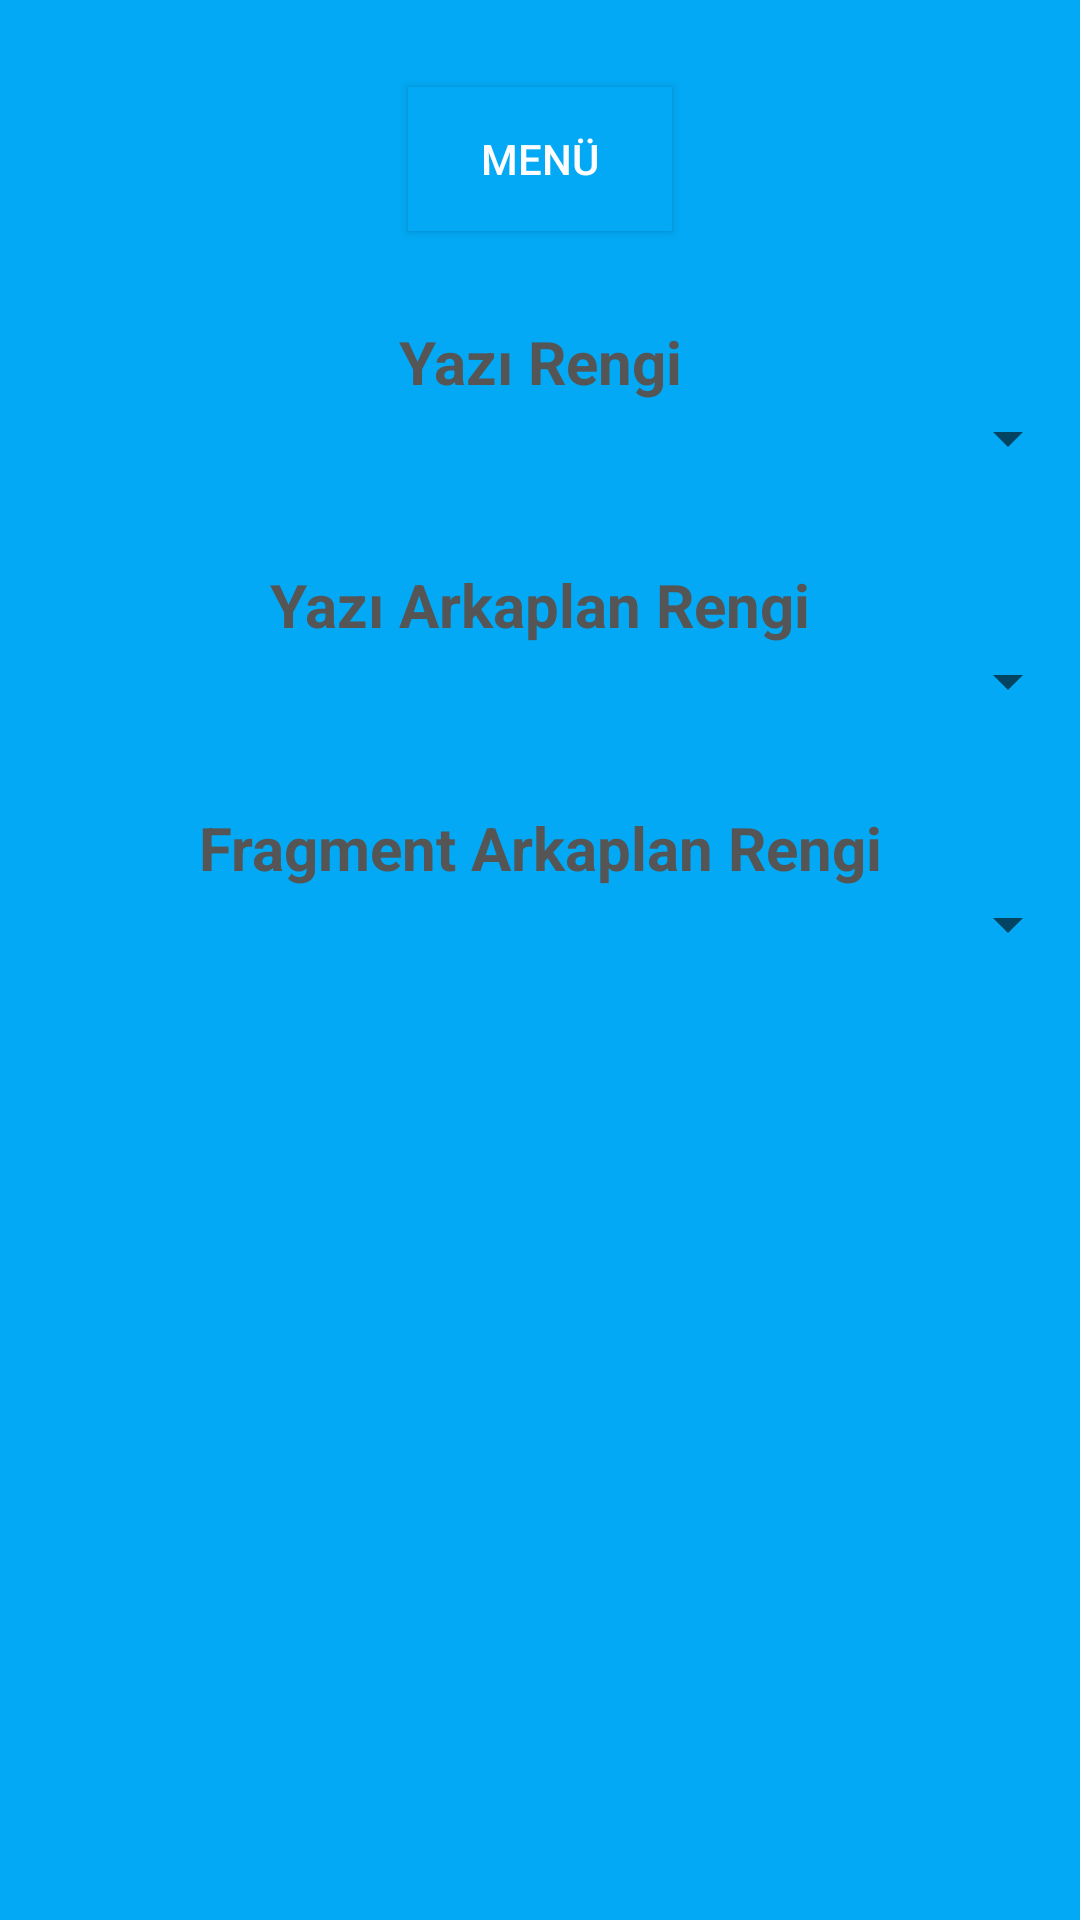

Produce the Android XML layout that renders to this screen, including the resource entries it uses.
<!-- AndroidManifest.xml: application theme Theme.ProjectMobil -->
<!-- res/layout/activity_renkler.xml -->
<?xml version="1.0" encoding="utf-8"?>
<LinearLayout xmlns:android="http://schemas.android.com/apk/res/android"
    xmlns:app="http://schemas.android.com/apk/res-auto"
    xmlns:tools="http://schemas.android.com/tools"
    android:layout_width="match_parent"
    android:layout_height="match_parent"
    android:background="#03A9F4"
    android:backgroundTint="#03A9F4"
    android:orientation="vertical"
    tools:context=".Renkler">

    <Button
        android:id="@+id/button1"
        android:layout_width="wrap_content"
        android:layout_height="48dp"
        android:layout_gravity="center"
        android:layout_marginTop="29dp"
        android:background="#03A9F4"
        android:backgroundTint="#03A9F4"
        android:gravity="center"
        android:text="Menü"
        android:textColor="#FEFDFF"
        app:layout_constraintEnd_toEndOf="parent"
        app:layout_constraintStart_toStartOf="parent"
        app:layout_constraintTop_toTopOf="parent" />

    <LinearLayout
        android:id="@+id/fragmentContainerView"
        android:layout_width="match_parent"
        android:layout_height="match_parent"
        android:orientation="vertical">

        <TextView
            android:id="@+id/renk"
            android:layout_width="match_parent"
            android:layout_height="wrap_content"
            android:layout_marginTop="30dp"
            android:enabled="true"
            android:gravity="center"
            android:text="Yazı Rengi"
            android:textColor="#555555"
            android:textSize="20dp"
            android:textStyle="bold"
            android:visibility="visible" />

        <Spinner
            android:id="@+id/spinner"
            android:layout_width="match_parent"
            android:layout_height="wrap_content" />

        <TextView
            android:id="@+id/arkaplan"
            android:layout_width="match_parent"
            android:layout_height="wrap_content"
            android:layout_marginTop="30dp"
            android:gravity="center"
            android:text="Yazı Arkaplan Rengi"
            android:textColor="#555555"
            android:textSize="20dp"
            android:textStyle="bold" />

        <Spinner
            android:id="@+id/spinner2"
            android:layout_width="match_parent"
            android:layout_height="wrap_content" />

        <TextView
            android:id="@+id/fragment"
            android:layout_width="match_parent"
            android:layout_height="wrap_content"
            android:layout_marginTop="30dp"
            android:gravity="center"
            android:text="Fragment Arkaplan Rengi"
            android:textColor="#555555"
            android:textSize="20dp"
            android:textStyle="bold" />

        <Spinner
            android:id="@+id/spinner3"
            android:layout_width="match_parent"
            android:layout_height="wrap_content" />

        <TextView
            android:id="@+id/isim"
            android:layout_width="match_parent"
            android:layout_height="wrap_content"
            android:layout_marginTop="10dp"
            android:gravity="center|center_horizontal"
            android:text="Toprak AKDOGAN"
            android:textColor="#03A9F4"
            android:textSize="30dp" />

        <TextView
            android:id="@+id/numara"
            android:layout_width="match_parent"
            android:layout_height="wrap_content"
            android:enabled="true"
            android:gravity="center|center_horizontal"
            android:text="02185076003"
            android:textColor="#03A9F4"
            android:textSize="30dp" />
    </LinearLayout>

</LinearLayout>
<!-- resources referenced by this layout -->
<resources>
  <style name="Theme.ProjectMobil" parent="Theme.MaterialComponents.DayNight.DarkActionBar">
          
          <item name="colorPrimary">@color/purple_500</item>
          <item name="colorPrimaryVariant">@color/purple_700</item>
          <item name="colorOnPrimary">@color/white</item>
          
          <item name="colorSecondary">@color/teal_200</item>
          <item name="colorSecondaryVariant">@color/teal_700</item>
          <item name="colorOnSecondary">@color/black</item>
          
          <item name="android:statusBarColor" tools:targetApi="l">?attr/colorPrimaryVariant</item>
          
      </style>
  <!-- not gathered from this repository: default colours our renderer supplied (Android Studio template values) -->
  <color name="purple_500">#FF6200EE</color>
  <color name="purple_700">#FF3700B3</color>
  <color name="teal_200">#FF03DAC5</color>
  <color name="teal_700">#FF018786</color>
  <color name="black">#FF000000</color>
  <color name="white">#FFFFFFFF</color>
</resources>
